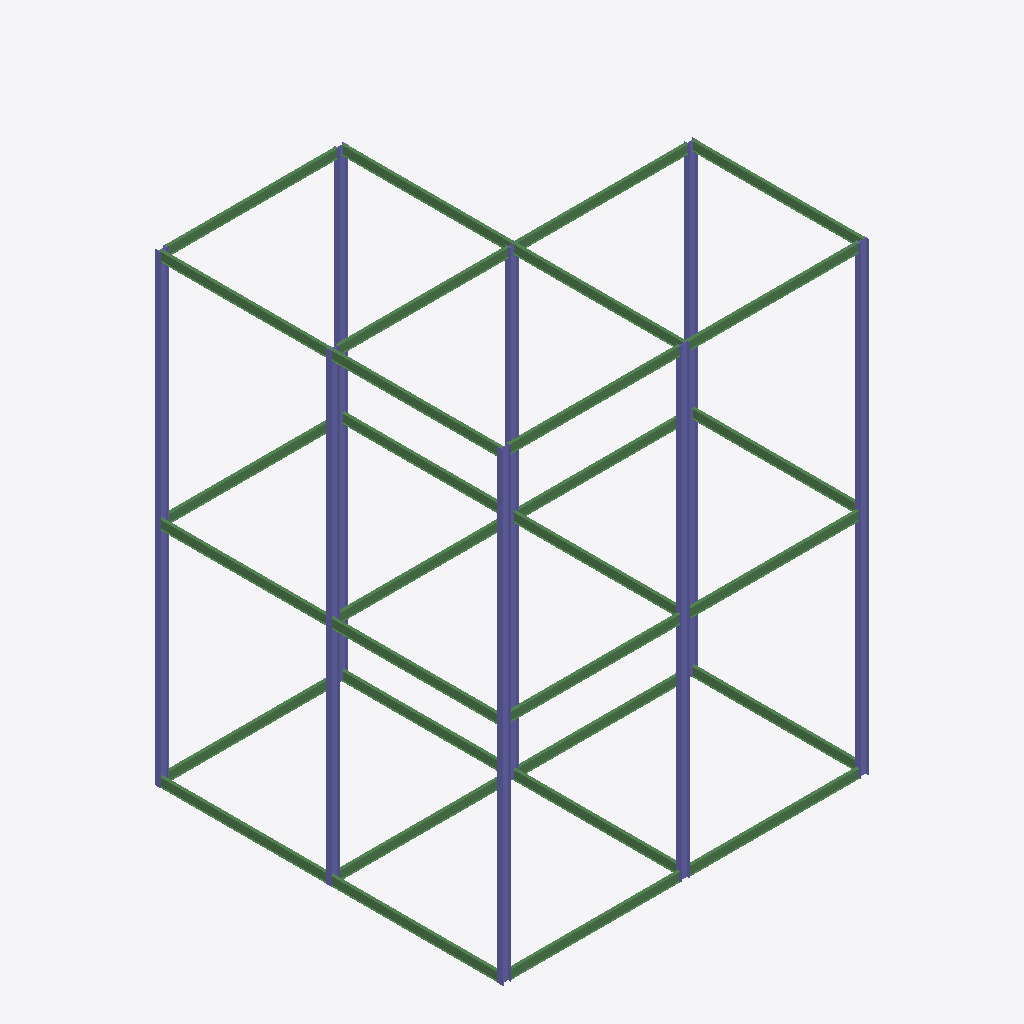
Isometric view of an IFC building model (IFC-SPF (STEP), schema IFC2X3, length unit millimetre), seen from the south-west, elements coloured by IFC class: 30 beams (green), 16 columns (violet).
Extent 16.2 m × 15.4 m × 20.6 m (x, y, z). Elements (46): 30 IfcBeam, 16 IfcColumn.

HEADER;
FILE_DESCRIPTION(('ViewDefinition [PresentationView]','Comment [Ironworkers Training Structure (1),SDS/2 Detailed model]'),'2;1');
FILE_NAME('s06-discussion.ifc','2026-10-13T11:21:39+08:00',('belmore'),('Douglas Steel Fabricating Corp.'),'IfcOpenShell 0.8.5-post1','Bonsai 0.8.5-post1','None');
FILE_SCHEMA(('IFC2X3'));
ENDSEC;
DATA;
#560010=IFCPROJECT('1Q9Qo$4$$CGgrMT8FGVIkr',#560005,'Ironworkers Training Structure (1),SDS/2 Detailed model',$,$,$,$,(#560011),#560060);
#560020=IFCSITE('03vPFa$BHMIvRaIkil4IwQ',#560005,'Site',$,$,#560022,$,$,.ELEMENT.,$,$,$,$,$);
#560023=IFCBUILDING('2YjXF3aE7AHfCBRKFY83z2',#560005,'Building',$,$,#560025,$,$,.ELEMENT.,$,$,$);
#561120=IFCCOLUMN('23G3fcKqD0yR2bu5_9G_fa',#561134,'Column',$,$,#561194,#561133,$);
#560313=IFCCOLUMN('2dQ0awfIrASA2AcAV3brzk',#560327,'Column',$,$,#560724,#560326,$);
#561060=IFCCOLUMN('2tuGvZm7T0ResYr$8KeO2o',#561074,'Column',$,$,#561174,#561073,$);
#561075=IFCCOLUMN('2XfSPdZZT9SRqHMwnH6vuw',#561089,'Column',$,$,#561179,#561088,$);
#560725=IFCCOLUMN('2iQjkSMwv0SwJqLVgSCpkF',#560739,'Column',$,$,#560844,#560738,$);
#560785=IFCCOLUMN('2$XaWh48PF89QbaokviA$F',#560799,'Column',$,$,#560786,#560798,$);
#561135=IFCCOLUMN('0lb0dvkS9Dn98do9ZXFOsl',#561149,'Column',$,$,#561199,#561148,$);
#561090=IFCCOLUMN('1tf9EqW5j7bQN0idaJCAMH',#561104,'Column',$,$,#561184,#561103,$);
#560228=IFCCOLUMN('35xfwQzyj4peT6EH6eBRfA',#560242,'Column',$,$,#560277,#560241,$);
#560440=IFCCOLUMN('2aR83ykqD1zegARTJXE2k5',#560454,'Column',$,$,#560704,#560453,$);
#561150=IFCCOLUMN('13rCgNMVn1if4z_MKoHN3M',#561164,'Column',$,$,#561204,#561163,$);
#561045=IFCCOLUMN('0XyLNja5X2Nhzn19uaWw$0',#561059,'Column',$,$,#561169,#561058,$);
#561105=IFCCOLUMN('0tbhSfDyTFgAeJAUGesED4',#561119,'Column',$,$,#561189,#561118,$);
#561205=IFCBEAM('0Vn2KJCFTCnQ8gXqG6jyDI',#561219,'Beam',$,$,#561359,#561218,$);
#561340=IFCBEAM('0OUlbPPk94UAEtaAA0Qedd',#561354,'Beam',$,$,#561404,#561353,$);
#561220=IFCBEAM('3dbgML16bDPR4iIGuXxQw6',#561234,'Beam',$,$,#561364,#561233,$);
#561310=IFCBEAM('1_u81pQJj2Jf3o4yhisUPH',#561324,'Beam',$,$,#561394,#561323,$);
#560349=IFCBEAM('0KeBPwjcn5HhPntov$MBjF',#560348,'Beam',$,$,#560804,#560359,$);
#560745=IFCBEAM('2eAt6zgj5Bqw8dFTShVnK5',#560759,'Beam',$,$,#560814,#560758,$);
#560845=IFCBEAM('2y11BS2tb76gJdEyOHlTlf',#560859,'Beam',$,$,#560999,#560858,$);
#560980=IFCBEAM('2Ym6YLqDr8zfwWOmb_almc',#560994,'Beam',$,$,#561044,#560993,$);
#561235=IFCBEAM('322g4zzbXDXxag28TDC3uG',#561249,'Beam',$,$,#561369,#561248,$);
#561250=IFCBEAM('1clX2$PV9EbBWJ8mL01L7Y',#561264,'Beam',$,$,#561374,#561263,$);
#561280=IFCBEAM('32uCjaVRzACe5jqCdsm0I6',#561294,'Beam',$,$,#561384,#561293,$);
#561325=IFCBEAM('1tE4RL$418cgmrgM5l9lsU',#561339,'Beam',$,$,#561399,#561338,$);
#561265=IFCBEAM('3Q2k6Q8HT7vvOWaXENTRVz',#561279,'Beam',$,$,#561379,#561278,$);
#561295=IFCBEAM('1zR2UgLYTBcvhIgItIQRVv',#561309,'Beam',$,$,#561389,#561308,$);
#560860=IFCBEAM('0tqzuZ7yP7dQi9LffECTh1',#560874,'Beam',$,$,#561004,#560873,$);
#560580=IFCBEAM('1JWlhBd6PBkB4Or8MePjni',#560594,'Beam',$,$,#560649,#560593,$);
#560650=IFCBEAM('16EUYKBQXDWPf$WSj523BR',#560664,'Beam',$,$,#560684,#560663,$);
#560905=IFCBEAM('2ShFdd15P89v9fxfWeI0O_',#560919,'Beam',$,$,#561019,#560918,$);
#560935=IFCBEAM('35kaOV4VTB0wGRiiPb23ip',#560949,'Beam',$,$,#561029,#560948,$);
#560685=IFCBEAM('05LbT_THj4oRRGT_AU5eQF',#560699,'Beam',$,$,#560764,#560698,$);
#560920=IFCBEAM('0roIm9SiX3k806jLfH2Y3Z',#560934,'Beam',$,$,#561024,#560933,$);
#560765=IFCBEAM('3H282HSo18lxaNehkoelyj',#560779,'Beam',$,$,#560829,#560778,$);
#560390=IFCBEAM('3H7xvD1_r3oOMDZ_rBQ1JZ',#560404,'Beam',$,$,#560439,#560403,$);
#560950=IFCBEAM('3I41WRLoP2YwcRz0jtQofI',#560964,'Beam',$,$,#561034,#560963,$);
#560370=IFCBEAM('2vA2CckWL2POnccJU41qck',#560384,'Beam',$,$,#560809,#560383,$);
#560875=IFCBEAM('2dpKBaPyf3dBFEby3jidmm',#560889,'Beam',$,$,#561009,#560888,$);
#560890=IFCBEAM('18KfAPg898tBfHt5mHW1hk',#560904,'Beam',$,$,#561014,#560903,$);
#560565=IFCBEAM('3ELAmKnDjEF9EVXe$0JTw_',#560579,'Beam',$,$,#560819,#560578,$);
#560965=IFCBEAM('3LkRLTiyX89OziiZJusP2a',#560979,'Beam',$,$,#561039,#560978,$);
#560665=IFCBEAM('3Iq08B4Z1FXxV4QHQKPx59',#560679,'Beam',$,$,#560824,#560678,$);
#560258=IFCCOLUMN('1_ng5_hqzEhweOSxy4XVM3',#560272,'Column',$,$,#560834,#560271,$);
#560510=IFCCOLUMN('2o_reBOHf0WuHP5sJ0pfq8',#560524,'Column',$,$,#560839,#560523,$);
#560278=IFCCOLUMN('2ohdt2cn97EhNc1dWQf6Ns',#560292,'Column',$,$,#560614,#560291,$);
ENDSEC;
